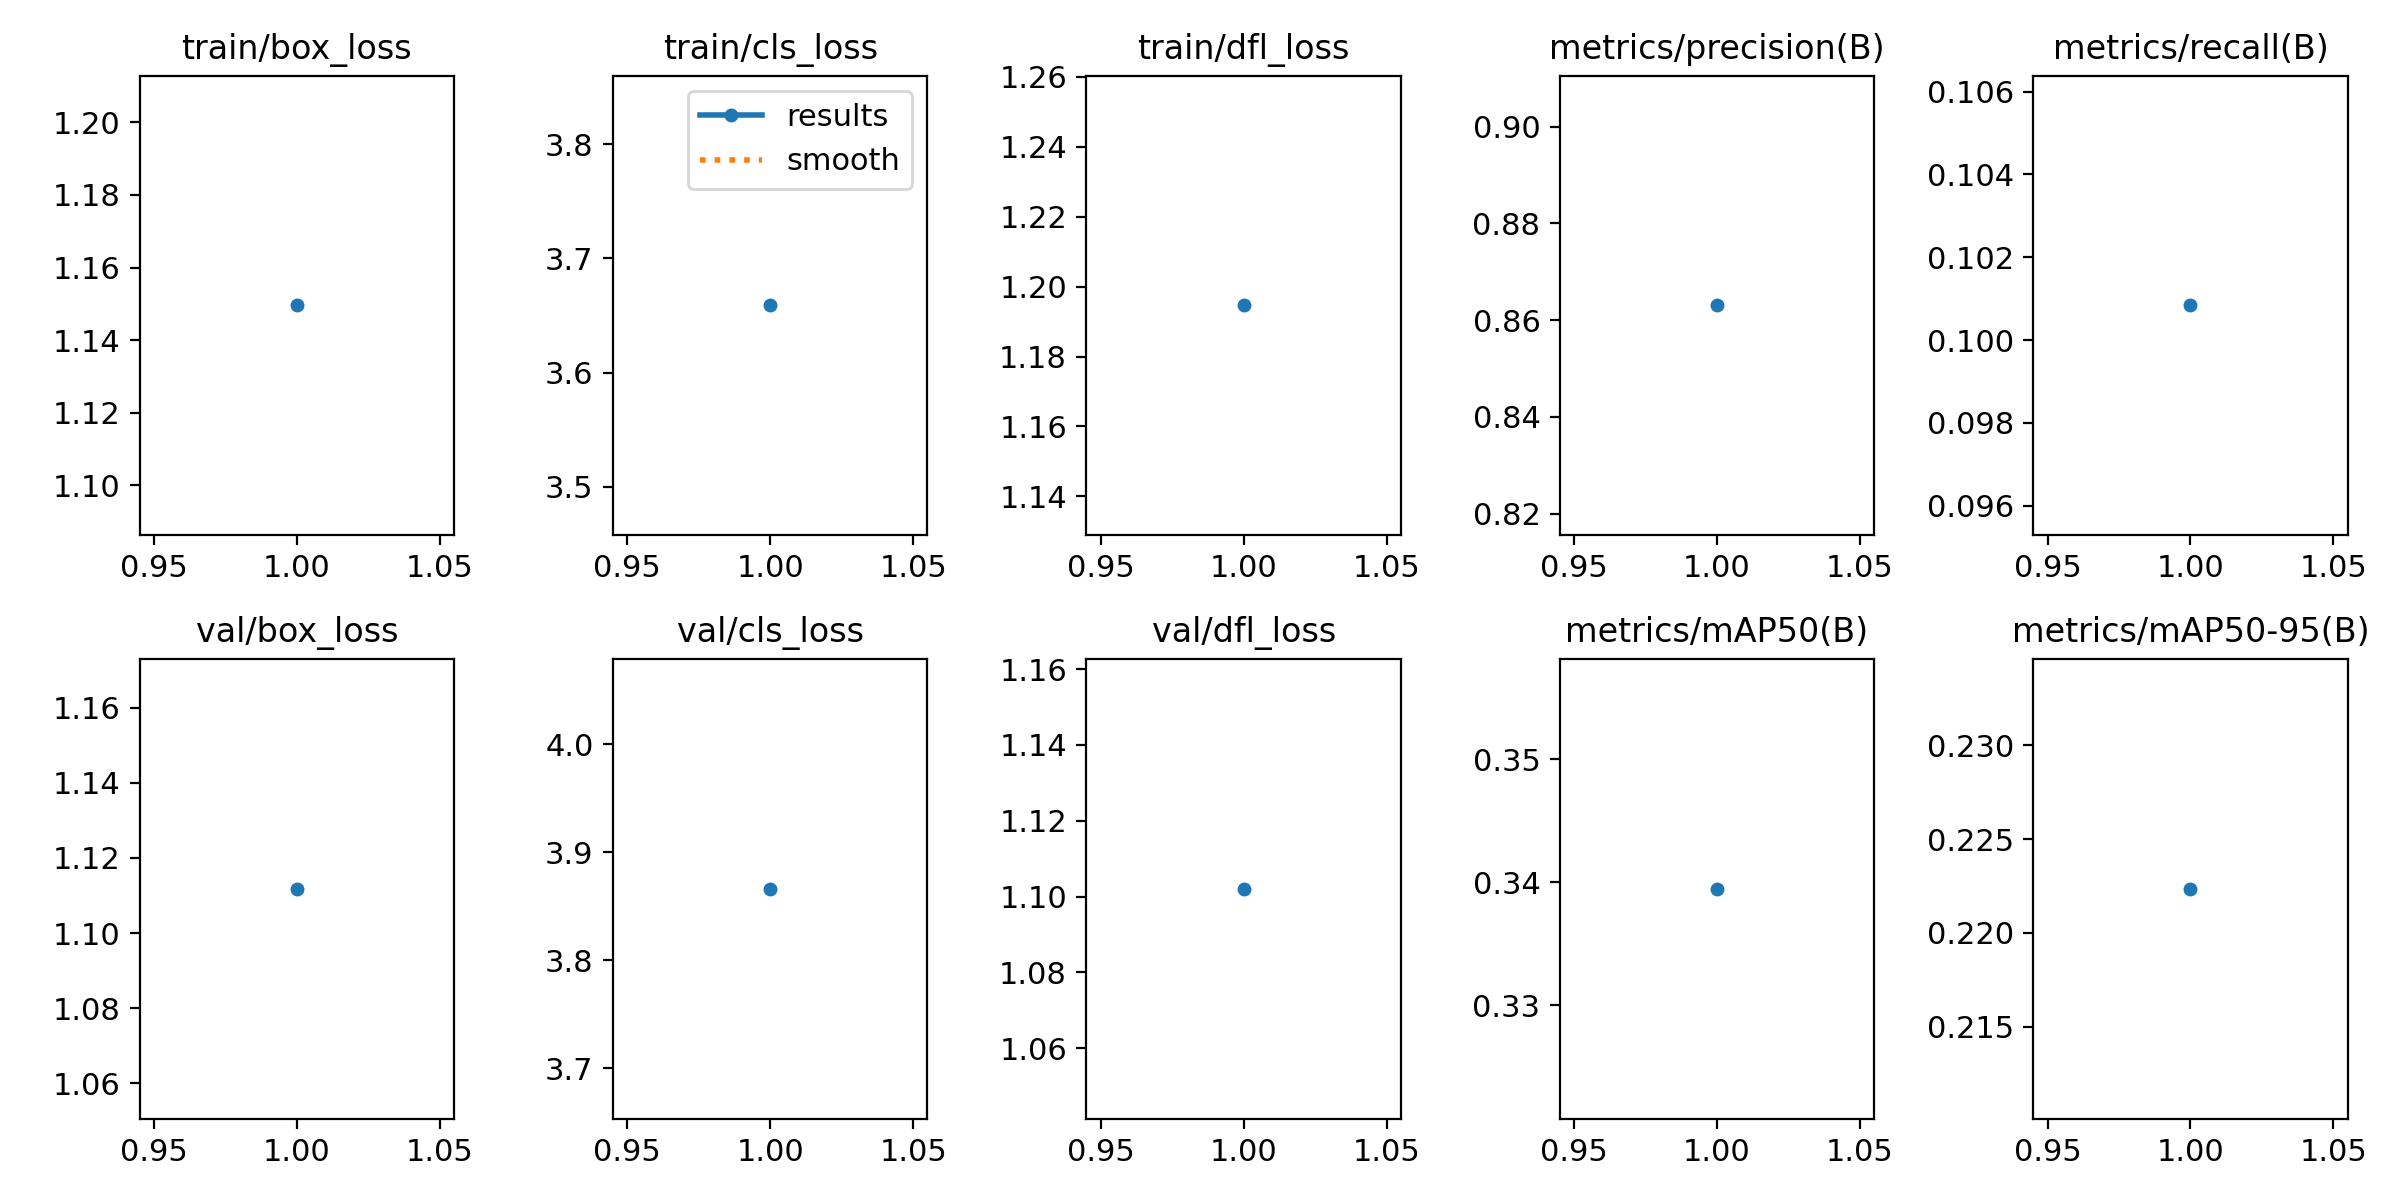

The data file committed next to this chart (first rows):
epoch, time, train/box_loss, train/cls_loss, train/dfl_loss, metrics/precision(B), metrics/recall(B), metrics/mAP50(B), metrics/mAP50-95(B), val/box_loss, val/cls_loss, val/dfl_loss, lr/pg0, lr/pg1, lr/pg2
1, 36.53, 1.15, 3.659, 1.195, 0.863, 0.1008, 0.3395, 0.2223, 1.112, 3.866, 1.102, 0.0004113, 0.0004113, 0.0004113
